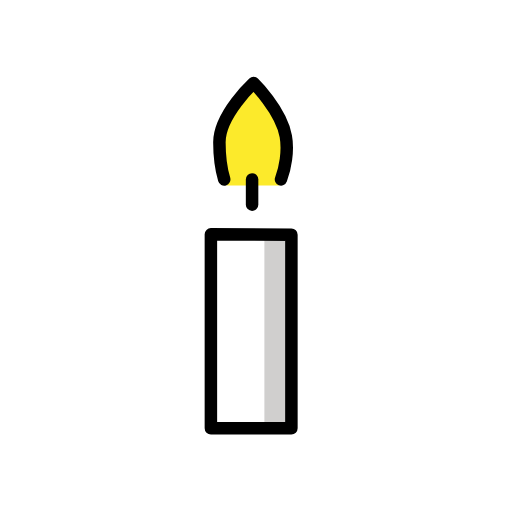
t = 0.00 s
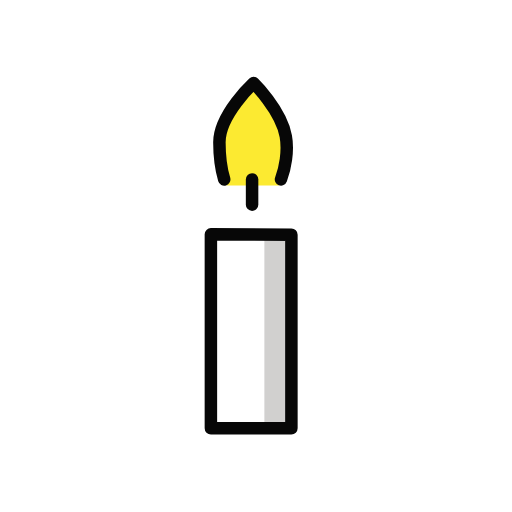
t = 0.50 s
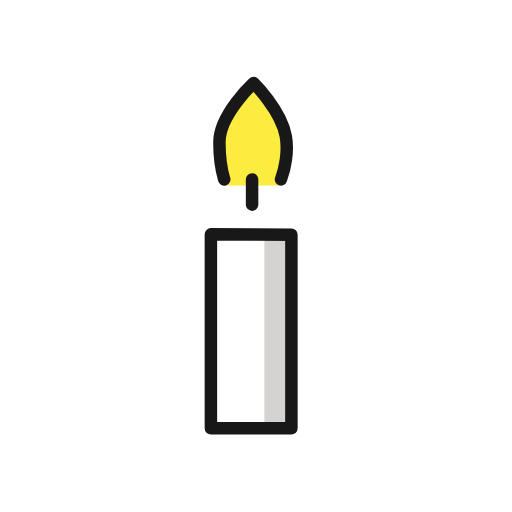
t = 1.50 s
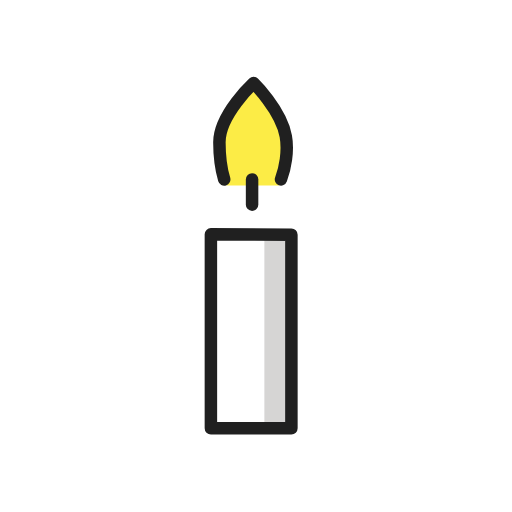
t = 2.00 s
t = 2.50 s: frame unchanged from t = 1.50 s, image omitted
t = 3.50 s: frame unchanged from t = 0.50 s, image omitted

The animated SVG that drew these frames (rendered in a browser with its animation timeline set to each time). Animation: 1 SMIL element (animate=1); one cycle of 4.00 s, repeats indefinitely.

<?xml version='1.0' encoding='utf-8'?>
<svg xmlns="http://www.w3.org/2000/svg" id="emoji" viewBox="-5 -5 82 82" width="200" height="200" role="img">
  <title>OpenMoji: candle</title><g><g id="color">
    <polygon fill="#FFFFFF" stroke="none" points="41.6698,32.6577 28.7763,32.5963 28.7763,63.6037 41.282,63.6037" />
    <polygon fill="#d0cfce" stroke="none" points="37.3427,63.6037 41.6698,63.6037 41.6698,32.5477 37.3427,32.5289" />
    <path fill="#FCEA2B" stroke="none" d="M30.1387,15.9997c0,1.9786-0.0131,4.8604,0.4283,6.3199c0.1599,0.5277,1.1604,2.2097,0.6331,2.3708h5.8481 h2.7099c-0.0363-0.0092-0.1364,0.0063-0.1087-0.02c0.8117-0.7725,0.8117-0.7725,1.007-1.2891 c0.584-1.5449,0.5181-4.3205,0.1158-6.5612c-0.5205-2.8999-3.9503-7.1748-5.1651-8.5166 C34.1998,9.7786,30.1387,12.9675,30.1387,15.9997z" />
    <line x1="35.3721" x2="35.3721" y1="23.7349" y2="27.7758" fill="#FFFFFF" stroke="none" stroke-linecap="round" stroke-linejoin="round" stroke-miterlimit="10" stroke-width="2" />
  </g>
  <g id="hair" />
  <g id="skin" />
  <g id="skin-shadow" />
  <g id="line">
    <path fill="none" stroke="#000000" stroke-linecap="round" stroke-linejoin="round" stroke-miterlimit="10" stroke-width="2" d="M30.9079,23.735c-0.4263-1.4112-0.7692-3.6894-0.7692-5.9495c0-4.4164,5.4684-9.482,5.4684-9.482s4.4065,4.2924,5.1651,8.5166 c0.4329,2.4099-0.1251,5.209-0.769,6.9149" />
    <polygon fill="none" stroke="#000000" stroke-linecap="round" stroke-linejoin="round" stroke-miterlimit="10" stroke-width="2" points="28.7763,63.6037 41.6698,63.6037 41.6698,32.5963 28.7763,32.5289" />
    <line x1="35.3721" x2="35.3721" y1="23.7349" y2="27.7758" fill="none" stroke="#000000" stroke-linecap="round" stroke-linejoin="round" stroke-miterlimit="10" stroke-width="2" />
  </g>
<animate attributeName="opacity" values="1;.87;1" dur="4s" repeatCount="indefinite" /></g></svg>
